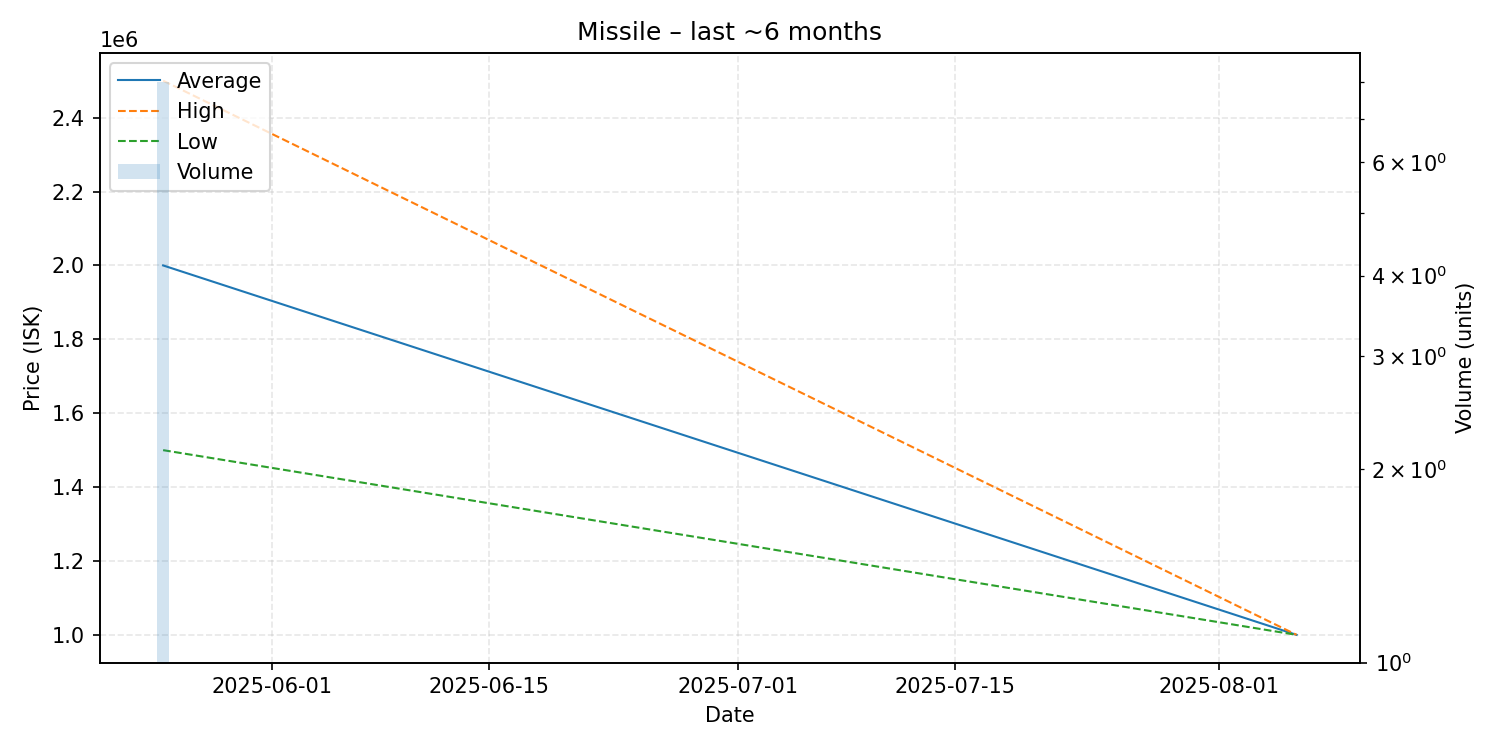

The table this chart was drawn from, first rows:
date, average, highest, lowest, order_count, volume
2025-05-25, 2000000, 2500000, 1500000, 2, 8
2025-08-06, 1000000, 1000000, 1000000, 1, 1
